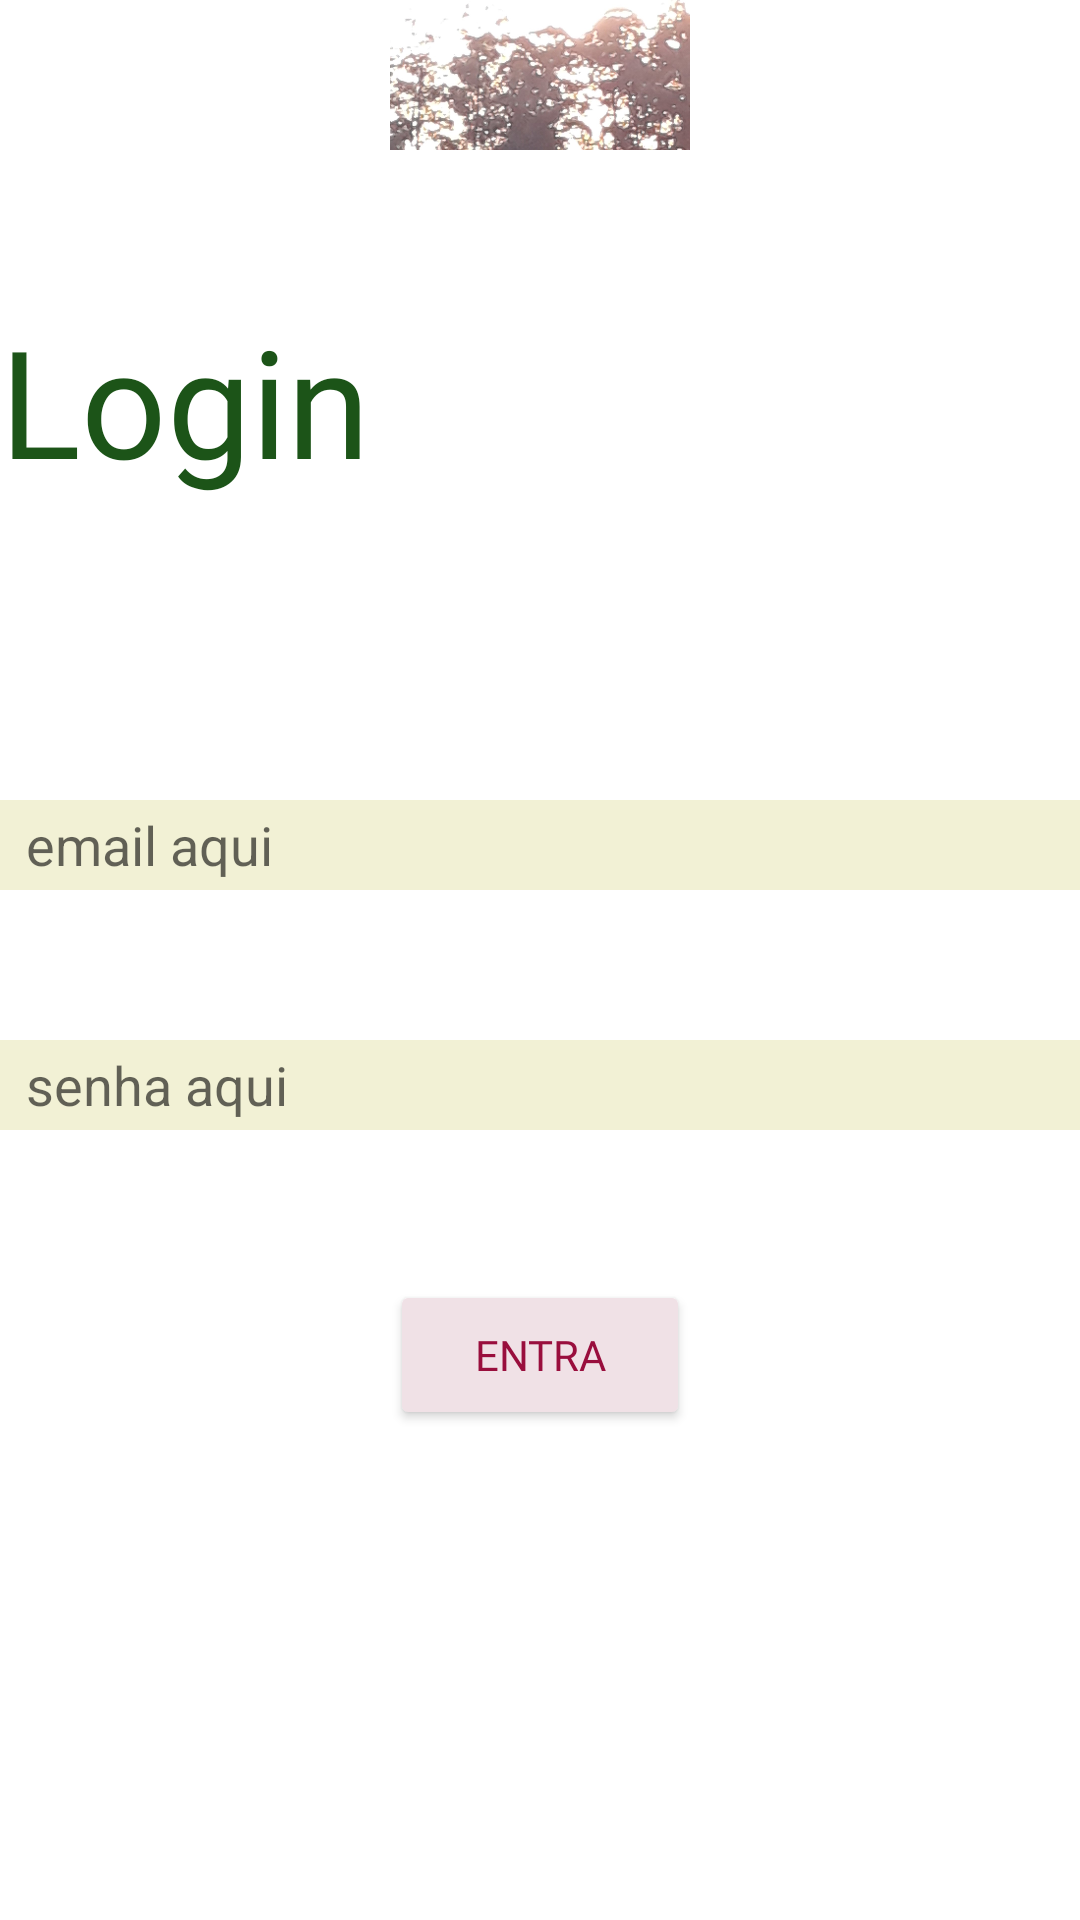

Android layout source for this screen:
<!-- AndroidManifest.xml: application theme Theme.Rapid -->
<!-- res/layout/activity_login.xml -->
<?xml version="1.0" encoding="utf-8"?>
<LinearLayout xmlns:android="http://schemas.android.com/apk/res/android"
    xmlns:app="http://schemas.android.com/apk/res-auto"
    xmlns:tools="http://schemas.android.com/tools"
    android:layout_width="match_parent"
    android:layout_height="match_parent"
    tools:context=".Login"
    android:orientation="vertical"
    android:layout_margin="50dp">


    <ImageView
        android:layout_width="100dp"
        android:layout_height="50dp"
        android:layout_gravity="center"
        android:src="@drawable/sol">

    </ImageView>

    <TextView
        android:layout_marginTop="50dp"
        android:layout_width="match_parent"
        android:layout_height="wrap_content"
        android:textSize="50dp"
        android:text="Login"
        android:layout_gravity="center"
        android:textColor="@color/verde"
        android:fontFamily="@font/broadway">
    </TextView>


    <EditText
        android:id="@+id/editaemail"
        android:layout_width="match_parent"
        android:layout_height="30dp"
        android:layout_marginTop="100dp"
        android:hint="  email aqui"
        android:background="@color/amarelinho"
        >

    </EditText>

    <EditText
        android:id="@+id/editasenha"
        android:layout_width="match_parent"
        android:layout_height="30dp"
        android:layout_marginTop="50dp"
        android:hint="  senha aqui"
        android:background="@color/amarelinho">

    </EditText>

    <Button
        android:id="@+id/butanir"
        android:layout_marginTop="50dp"
        android:layout_width="100dp"
        android:layout_height="50dp"
        android:layout_gravity="center"
        android:text="Entra"
        android:backgroundTint="@color/clara"
        android:fontFamily="@font/broadway"
        android:textColor="@color/vermelho">

    </Button>






</LinearLayout>
<!-- resources referenced by this layout -->
<resources>
  <color name="amarelinho">#FFF2F1D5</color>
  <color name="clara">#FFF0E1E6</color>
  <color name="verde">#1C5418</color>
  <color name="vermelho">#990E3D</color>
  <!-- drawable sol: jpg bitmap (drawable, 146499 bytes) -->
  <style name="Theme.Rapid" parent="Theme.MaterialComponents.DayNight.DarkActionBar">
          
          <item name="colorPrimary">@color/purple_500</item>
          <item name="colorPrimaryVariant">@color/purple_700</item>
          <item name="colorOnPrimary">@color/white</item>
          
          <item name="colorSecondary">@color/teal_200</item>
          <item name="colorSecondaryVariant">@color/teal_700</item>
          <item name="colorOnSecondary">@color/black</item>
          
          <item name="android:statusBarColor" tools:targetApi="l">?attr/colorPrimaryVariant</item>
          
      </style>
  <color name="purple_500">#FF6200EE</color>
  <color name="purple_700">#FF3700B3</color>
  <color name="white">#25C40A</color>
  <color name="teal_200">#FF03DAC5</color>
  <color name="teal_700">#FF018786</color>
  <color name="black">#FF000000</color>
</resources>
